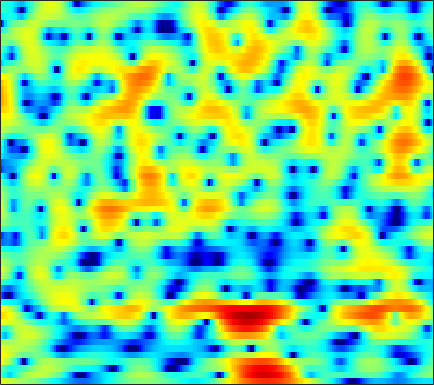

Data behind this chart, as committed beside it:
3.1489, 2.9718, 2.7335, 2.4993, 2.3269, 2.1033, 1.8894, 1.7287, 1.5167, 1.2995, 1.076, 0.90413, 0.66218, 0.40019, 0.18541, -0.1207, -0.46115, -0.73604, -1.1356, -1.5562, -2.0112, -2.3879, -2.8943, -3.4388
-1.383, -2.708, -4.522, -5.928, -6.258, -5.576, -4.211, -3.123, -1.804, -0.6974, 0.1985, 0.7494, 1.341, 1.795, 2.051, 2.298, 2.439, 2.479, 2.452, 2.333, 2.122, 1.905, 1.529, 1.055
-0.3033, -1.351, -2.616, -3.528, -3.895, -3.988, -3.794, -3.557, -3.205, -2.817, -2.377, -1.996, -1.417, -0.7765, -0.2773, 0.3652, 0.947, 1.329, 1.741, 2.045, 2.231, 2.296, 2.269, 2.14
4.417, 3.772, 2.829, 1.776, 0.8912, -0.4735, -2.141, -3.699, -6.457, -10.64, -17.6, -17.93, -10.88, -6.648, -4.519, -2.469, -1.012, -0.2034, 0.5836, 1.102, 1.42, 1.53, 1.543, 1.431
4.877, 4.506, 3.957, 3.349, 2.858, 2.172, 1.468, 0.9474, 0.2966, -0.2478, -0.6427, -0.8152, -0.8879, -0.8257, -0.7311, -0.6013, -0.5268, -0.5408, -0.6821, -0.9767, -1.436, -1.895, -2.675, -3.643
3.773, 3.564, 3.279, 2.991, 2.781, 2.509, 2.252, 2.066, 1.829, 1.607, 1.393, 1.232, 1.009, 0.7608, 0.5502, 0.2145, -0.2033, -0.5863, -1.216, -1.998, -2.981, -3.852, -5.242, -6.962
1.71, 1.431, 1.197, 1.14, 1.2, 1.363, 1.58, 1.746, 1.941, 2.084, 2.152, 2.154, 2.084, 1.925, 1.747, 1.422, 0.998, 0.617, -0.001077, -0.742, -1.613, -2.338, -3.407, -4.58
-4.343, -6.394, -7.357, -5.5, -3.638, -1.522, 0.06733, 0.9695, 1.862, 2.475, 2.864, 3.03, 3.113, 3.058, 2.934, 2.674, 2.301, 1.973, 1.467, 0.8863, 0.2108, -0.3454, -1.148, -2.014
-1.405, -2.59, -3.148, -2.349, -1.345, -0.02837, 1.048, 1.667, 2.259, 2.607, 2.753, 2.75, 2.621, 2.375, 2.137, 1.762, 1.34, 1.006, 0.5396, 0.06679, -0.4352, -0.8395, -1.436, -2.107
4.422, 4.033, 3.61, 3.311, 3.147, 2.955, 2.748, 2.55, 2.219, 1.785, 1.25, 0.7805, 0.06465, -0.7218, -1.356, -2.153, -2.919, -3.405, -3.831, -3.928, -3.857, -3.811, -3.876, -4.214
6.293, 5.958, 5.461, 4.887, 4.404, 3.68, 2.836, 2.099, 0.9695, -0.3079, -1.661, -2.686, -3.969, -5.274, -6.366, -8.259, -11.32, -14.89, -18.57, -12.84, -8.41, -6.308, -4.538, -3.667
4.133, 3.869, 3.428, 2.858, 2.343, 1.481, 0.363, -0.6879, -2.551, -5.163, -9.063, -13.29, -18.29, -13.65, -11.05, -9.011, -7.836, -7.205, -6.389, -4.952, -3.15, -1.836, -0.3555, 0.7277
-3.578, -3.912, -4.397, -4.787, -4.944, -5.04, -5.123, -5.291, -5.731, -6.466, -7.349, -7.886, -8.006, -7.26, -6.282, -4.93, -3.695, -2.787, -1.63, -0.5639, 0.4297, 1.128, 1.978, 2.705
-10.6, -12.54, -16.9, -23.13, -20.09, -14.32, -10.88, -9.161, -7.557, -6.443, -5.572, -5.007, -4.261, -3.516, -2.921, -2.057, -1.211, -0.6262, 0.1455, 0.8725, 1.531, 1.974, 2.509, 2.961
-7.616, -8.619, -9.91, -10.62, -10.55, -9.77, -8.582, -7.66, -6.516, -5.469, -4.474, -3.757, -2.843, -1.954, -1.338, -0.5623, 0.1723, 0.6593, 1.222, 1.691, 2.076, 2.304, 2.533, 2.703
-1.825, -2.427, -3.248, -4.023, -4.538, -5.118, -5.544, -5.726, -5.638, -5.121, -4.226, -3.39, -2.19, -1.013, -0.2034, 0.7176, 1.443, 1.889, 2.312, 2.537, 2.575, 2.493, 2.26, 1.921
2.685, 1.993, 0.9126, -0.397, -1.562, -3.503, -6.121, -8.754, -13.08, -12.73, -8.024, -5.15, -2.305, -0.235, 0.9664, 2.201, 3.047, 3.448, 3.706, 3.643, 3.235, 2.693, 1.615, 0.07648
3.547, 2.932, 1.974, 0.8405, -0.1495, -1.658, -3.358, -4.649, -5.898, -5.783, -4.356, -2.962, -1.173, 0.3543, 1.259, 2.202, 2.863, 3.149, 3.264, 3.064, 2.516, 1.843, 0.5347, -1.337
1.901, 1.452, 0.8216, 0.1681, -0.3265, -0.9364, -1.446, -1.726, -1.889, -1.78, -1.426, -1.026, -0.3962, 0.2478, 0.7172, 1.24, 1.625, 1.824, 1.932, 1.85, 1.579, 1.245, 0.6459, -0.08249
-0.06126, -0.4721, -0.9932, -1.441, -1.723, -2.002, -2.158, -2.17, -2.051, -1.795, -1.419, -1.085, -0.6049, -0.1278, 0.2242, 0.656, 0.9952, 1.199, 1.402, 1.511, 1.536, 1.504, 1.397, 1.22
-2.958, -3.522, -4.115, -4.561, -4.803, -5.005, -5.006, -4.824, -4.357, -3.672, -2.874, -2.276, -1.516, -0.8555, -0.451, 0.004368, 0.3891, 0.6262, 0.9139, 1.199, 1.485, 1.702, 1.981, 2.221
-9.688, -10.01, -9.537, -9.371, -9.704, -10.81, -12.05, -12.1, -10.21, -7.57, -5.292, -3.961, -2.661, -1.763, -1.351, -1.093, -1.006, -1.003, -0.9435, -0.6413, -0.03401, 0.5851, 1.52, 2.444
-12.36, -11.56, -9.615, -8.871, -9.213, -10.78, -13.25, -13.86, -11.02, -7.544, -5.007, -3.675, -2.517, -2.016, -1.998, -2.521, -3.799, -5.301, -8.02, -9.708, -6.933, -4.045, -0.8928, 1.463
-1.381, -2.06, -2.744, -3.261, -3.605, -4.003, -4.196, -4.167, -3.847, -3.313, -2.755, -2.396, -2.113, -2.166, -2.462, -3.179, -4.418, -5.654, -7.473, -8.196, -6.459, -4.365, -1.667, 0.5517
1.516, 0.8263, -0.02409, -0.7811, -1.257, -1.763, -2.089, -2.231, -2.291, -2.262, -2.219, -2.214, -2.334, -2.535, -2.818, -3.254, -3.678, -3.938, -4.035, -3.741, -2.992, -2.182, -0.9394, 0.3588
2.9, 2.005, 0.7578, -0.4778, -1.316, -2.173, -2.658, -2.74, -2.602, -2.351, -2.141, -2.107, -2.242, -2.612, -3.053, -3.899, -4.821, -5.444, -5.825, -5.32, -4.035, -2.814, -1.15, 0.3537
3.779, 2.428, 0.224, -2.575, -5.13, -8.66, -9.319, -7.523, -4.982, -3.159, -2.026, -1.556, -1.369, -1.785, -2.443, -4.008, -6.729, -10.17, -21.61, -15.55, -7.33, -4.028, -1.02, 1.069
3.184, 1.862, -0.2756, -2.866, -5.133, -7.941, -8.478, -7.098, -4.903, -3.134, -1.921, -1.318, -0.9149, -0.9049, -1.164, -1.762, -2.628, -3.265, -3.714, -3.291, -2.099, -0.9986, 0.4058, 1.613
1.889, 0.9949, -0.2356, -1.409, -2.163, -2.881, -3.16, -3.081, -2.693, -2.113, -1.517, -1.109, -0.7041, -0.402, -0.3067, -0.2376, -0.2558, -0.263, -0.2235, -0.0697, 0.1983, 0.4537, 0.8297, 1.18
0.661, -0.1339, -1.141, -2.041, -2.561, -2.994, -3.059, -2.892, -2.416, -1.777, -1.066, -0.5468, 0.07679, 0.5656, 0.8705, 1.129, 1.282, 1.317, 1.282, 1.163, 0.989, 0.8336, 0.6344, 0.4644
-0.9346, -1.966, -3.426, -4.931, -5.979, -6.827, -6.563, -5.647, -3.978, -2.287, -0.776, 0.1848, 1.271, 2.093, 2.565, 2.975, 3.151, 3.124, 2.875, 2.362, 1.576, 0.8108, -0.4003, -1.589
-4.297, -5.232, -6.814, -9.322, -12.45, -21.93, -18.52, -11.49, -6.429, -3.204, -0.8696, 0.4898, 1.92, 3.032, 3.62, 4.184, 4.429, 4.412, 4.075, 3.338, 2.078, 0.6849, -2.127, -6.948
-12.4, -10.65, -9.515, -9.147, -9.158, -8.964, -8.165, -7.116, -5.407, -3.649, -2.011, -0.8736, 0.4035, 1.484, 2.153, 2.855, 3.31, 3.48, 3.453, 3.113, 2.445, 1.741, 0.5864, -0.6057
-10.42, -9.669, -8.857, -8.284, -7.968, -7.583, -7.153, -6.713, -6.056, -5.207, -4.27, -3.501, -2.358, -1.238, -0.3674, 0.634, 1.494, 1.998, 2.48, 2.734, 2.787, 2.711, 2.525, 2.285
-5.255, -5.978, -6.748, -7.438, -7.826, -8.238, -8.479, -8.618, -8.767, -8.871, -8.669, -8.115, -6.716, -4.761, -3.304, -1.433, 0.1244, 1.086, 2.091, 2.818, 3.29, 3.496, 3.601, 3.558
-2.989, -4.576, -6.908, -9.292, -10.78, -11.67, -11.58, -11.54, -12.08, -14.22, -19.77, -28.12, -15.05, -8.595, -5.411, -2.405, -0.1709, 1.114, 2.42, 3.35, 3.965, 4.249, 4.396, 4.316
-1.101, -3.195, -6.872, -12.39, -19.14, -18.94, -12.95, -10.81, -9.498, -9.042, -8.802, -8.198, -6.672, -4.403, -2.751, -0.7442, 0.8756, 1.866, 2.922, 3.68, 4.178, 4.386, 4.46, 4.26
1.328, 0.1712, -1.473, -3.018, -3.919, -4.502, -4.461, -4.187, -3.744, -3.256, -2.777, -2.397, -1.721, -0.9842, -0.4244, 0.3537, 1.04, 1.503, 2.026, 2.449, 2.745, 2.876, 2.916, 2.766
2.56, 2.22, 1.698, 1.183, 0.8244, 0.4254, 0.1131, -0.05363, -0.2042, -0.3383, -0.4355, -0.5049, -0.5434, -0.6099, -0.617, -0.7214, -0.7917, -0.8424, -0.8763, -0.804, -0.6108, -0.3967, -0.1076, 0.1575
2.854, 3.175, 3.347, 3.272, 3.088, 2.737, 2.286, 1.888, 1.324, 0.7152, 0.08744, -0.3656, -1.038, -1.784, -2.332, -3.271, -4.324, -5.198, -6.284, -6.894, -6.55, -5.748, -4.416, -3.126
3.861, 4.397, 4.721, 4.643, 4.377, 3.79, 2.984, 2.257, 1.139, -0.03872, -1.226, -2.066, -3.214, -4.242, -5.097, -6.403, -8.292, -10.39, -14.96, -27.31, -19.46, -13.49, -9.071, -6.354
6.19, 6.229, 6.004, 5.485, 4.897, 3.821, 2.408, 1.135, -0.8765, -3.255, -5.817, -7.578, -8.976, -9.097, -9, -8.854, -9.214, -9.744, -10.67, -11.36, -11.08, -10.28, -9.033, -7.824
7.818, 7.409, 6.672, 5.706, 4.801, 3.329, 1.496, -0.1865, -2.923, -6.508, -11.64, -17.88, -23.37, -15.15, -12.03, -9.975, -8.881, -8.484, -8.283, -8.356, -8.662, -9.017, -9.787, -10.9
8.168, 7.535, 6.564, 5.385, 4.356, 2.788, 0.9808, -0.5269, -2.703, -4.968, -7.103, -8.389, -9.218, -9.117, -8.707, -7.955, -7.322, -7.024, -6.867, -6.994, -7.517, -8.258, -9.733, -12.17
7.837, 7.151, 6.117, 4.911, 3.879, 2.307, 0.5114, -0.96, -3.025, -5.086, -6.806, -7.65, -7.904, -7.482, -7.006, -6.2, -5.531, -5.145, -4.869, -4.87, -5.104, -5.444, -6.038, -6.676
6.974, 6.382, 5.477, 4.438, 3.522, 2.067, 0.2694, -1.394, -4.221, -8.066, -13.8, -17.69, -13.24, -8.88, -6.66, -4.733, -3.454, -2.818, -2.325, -2.185, -2.31, -2.506, -2.908, -3.298
4.52, 4.246, 3.894, 3.433, 2.972, 2.147, 1.027, -0.01483, -1.732, -3.8, -5.792, -6.529, -5.711, -3.89, -2.621, -1.205, -0.2366, 0.2044, 0.4667, 0.385, -0.05532, -0.5967, -1.569, -2.774
-2.203, -1.141, -0.0556, 0.5419, 0.7649, 0.8525, 0.7853, 0.6712, 0.4931, 0.3426, 0.3252, 0.4403, 0.762, 1.251, 1.658, 2.133, 2.433, 2.506, 2.359, 1.902, 1.082, 0.1527, -1.569, -4.167
-7.087, -5.512, -4.381, -3.907, -3.7, -3.294, -2.573, -1.89, -0.8962, 0.06426, 0.8992, 1.465, 2.079, 2.547, 2.843, 3.065, 3.119, 3.028, 2.715, 2.161, 1.381, 0.6097, -0.6144, -2.04
-3.799, -4.658, -6.312, -8.889, -11.65, -13.68, -9.723, -6.547, -3.39, -1.149, 0.4481, 1.336, 2.243, 2.838, 3.117, 3.268, 3.213, 3.044, 2.67, 2.133, 1.465, 0.9267, 0.1853, -0.5132
-1.04, -2.162, -3.934, -6.098, -7.693, -8.492, -6.62, -4.581, -2.105, -0.162, 1.296, 2.108, 2.873, 3.332, 3.457, 3.425, 3.139, 2.784, 2.158, 1.416, 0.6074, 0.0195, -0.7162, -1.343
0.8692, 0.2943, -0.3624, -0.8593, -1.042, -0.9485, -0.4627, 0.1133, 0.9931, 1.853, 2.6, 3.048, 3.41, 3.518, 3.427, 3.05, 2.364, 1.646, 0.4208, -1.045, -2.582, -3.642, -4.695, -5.257
0.4933, 0.3153, 0.2764, 0.4444, 0.6548, 1.052, 1.532, 1.924, 2.447, 2.929, 3.319, 3.519, 3.651, 3.551, 3.322, 2.705, 1.707, 0.6409, -1.336, -4.173, -8.368, -12.89, -16.81, -12.52
-3.851, -3.439, -2.321, -1.096, -0.2812, 0.6165, 1.335, 1.771, 2.27, 2.7, 3.054, 3.257, 3.451, 3.49, 3.369, 2.98, 2.257, 1.449, -0.0371, -2.063, -4.552, -6.428, -7.728, -7.157
-20.32, -11.38, -6.385, -3.778, -2.537, -1.507, -0.9204, -0.657, -0.4049, -0.1254, 0.2928, 0.7168, 1.312, 1.887, 2.214, 2.496, 2.527, 2.385, 2.002, 1.43, 0.7886, 0.3436, -0.08948, -0.3075
-5.167, -5.068, -4.523, -3.981, -3.782, -3.875, -4.445, -5.163, -6.384, -7.294, -6.816, -5.533, -3.462, -1.598, -0.4257, 0.769, 1.624, 2.073, 2.456, 2.655, 2.708, 2.691, 2.61, 2.48
-2.498, -2.82, -3.2, -3.638, -4.112, -5.045, -6.542, -8.263, -11.95, -19.04, -17.86, -11.9, -7.174, -4.129, -2.458, -0.7457, 0.5572, 1.324, 2.119, 2.708, 3.119, 3.321, 3.456, 3.444
-2.612, -2.872, -3.215, -3.615, -3.971, -4.594, -5.384, -6.071, -6.936, -7.441, -7.201, -6.511, -5.194, -3.762, -2.734, -1.438, -0.2742, 0.5154, 1.457, 2.245, 2.878, 3.235, 3.553, 3.679
